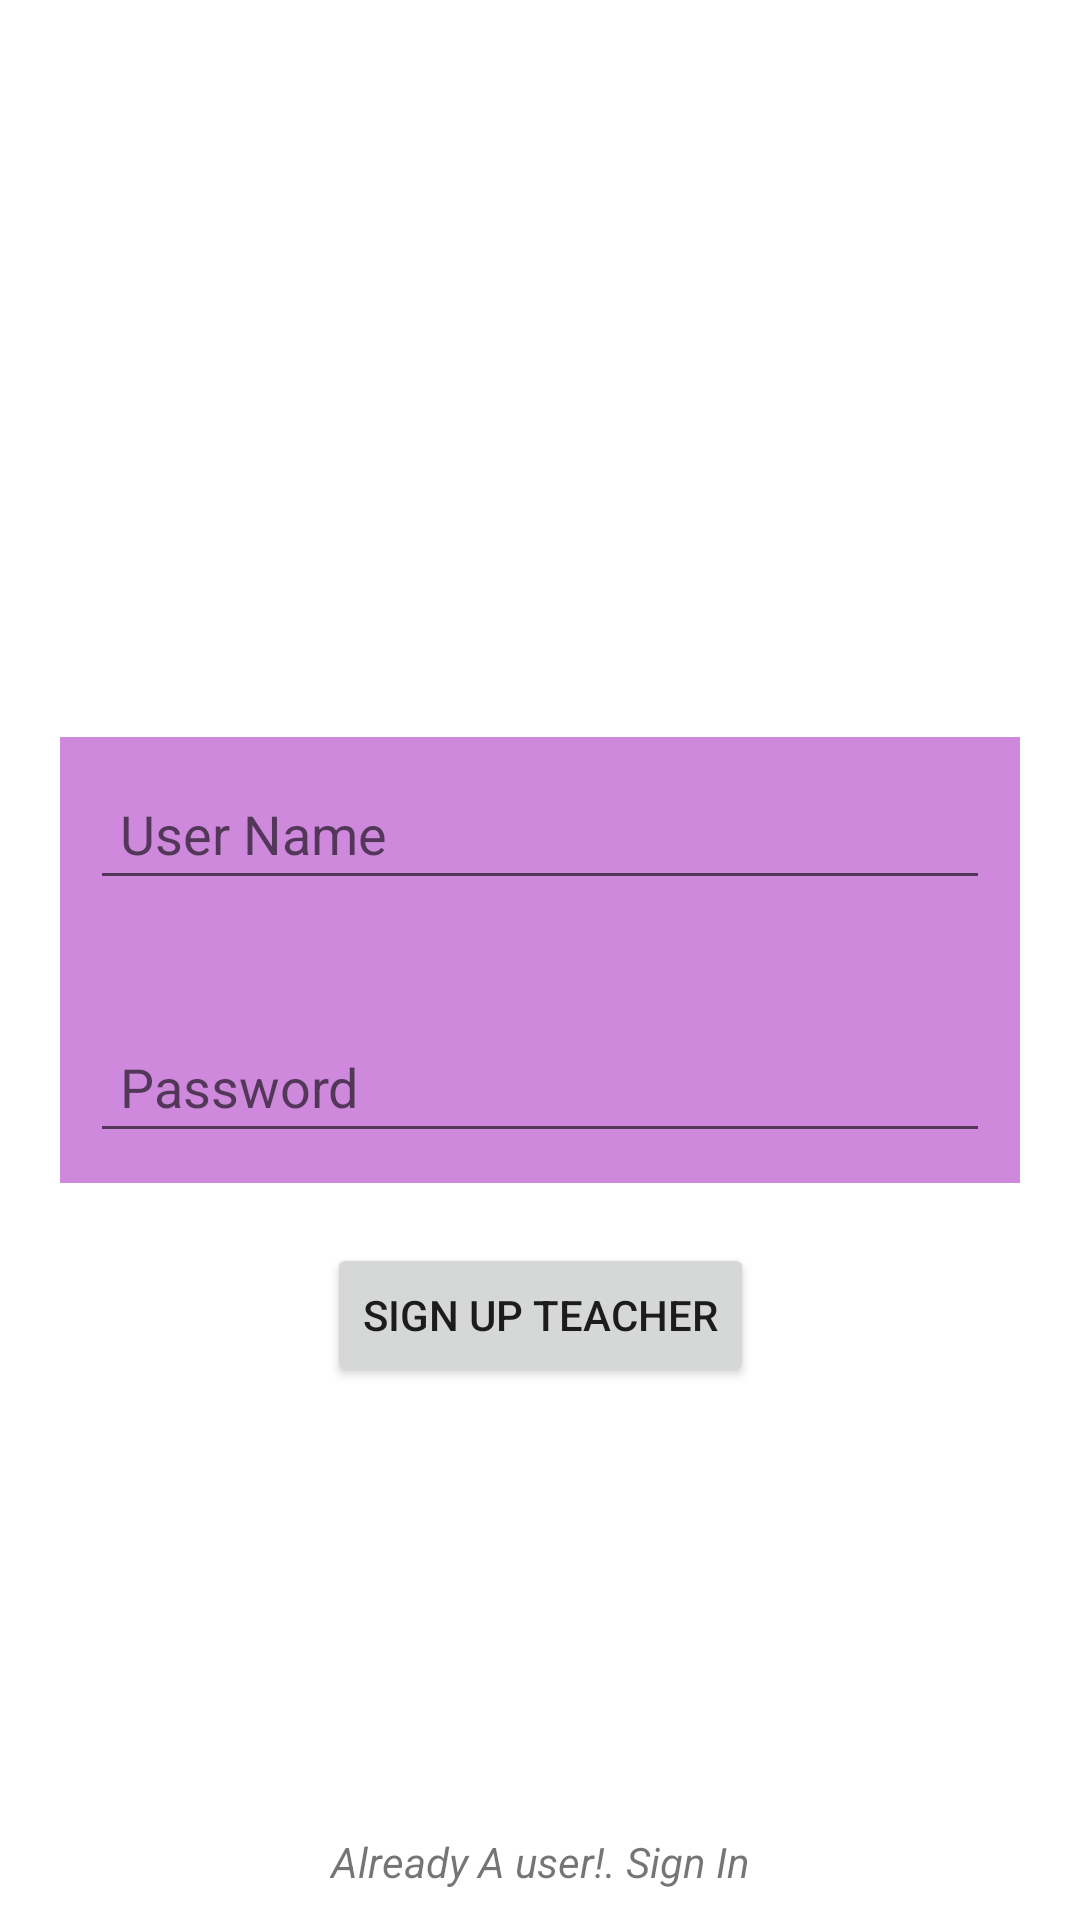

Layout XML and referenced resources for this Android screen:
<!-- AndroidManifest.xml: application theme Theme.TeacherStudentChat -->
<!-- res/layout/activity_register_user.xml -->
<?xml version="1.0" encoding="utf-8"?>
<androidx.constraintlayout.widget.ConstraintLayout xmlns:android="http://schemas.android.com/apk/res/android"
    xmlns:app="http://schemas.android.com/apk/res-auto"
    xmlns:tools="http://schemas.android.com/tools"
    android:layout_width="match_parent"
    android:layout_height="match_parent"
    tools:context=".SignIn">

    <ImageView
        android:id="@+id/imageview"
        android:layout_width="155dp"
        android:layout_height="155dp"
        android:scaleType="centerCrop"
        android:src="@drawable/profimgicon"
        android:visibility="visible"
        app:layout_constraintBottom_toTopOf="@+id/linearLayout"
        app:layout_constraintEnd_toEndOf="parent"
        app:layout_constraintStart_toStartOf="parent"
        app:layout_constraintTop_toTopOf="parent" />

    <LinearLayout
        android:id="@+id/linearLayout"
        android:layout_width="match_parent"
        android:layout_height="wrap_content"
        android:layout_margin="20dp"
        android:background="#CE89DD"
        android:gravity="center"
        android:orientation="vertical"
        android:padding="10dp"
        app:layout_constraintBottom_toBottomOf="parent"
        app:layout_constraintEnd_toEndOf="parent"
        app:layout_constraintStart_toStartOf="parent"
        app:layout_constraintTop_toTopOf="parent">


        <EditText
            android:id="@+id/username"
            android:layout_width="match_parent"
            android:layout_height="wrap_content"
            android:hint="User Name"
            android:inputType="text"
            android:padding="10dp" />

        <EditText
            android:id="@+id/password"
            android:layout_width="match_parent"
            android:layout_height="wrap_content"
            android:layout_marginTop="40dp"
            android:hint="Password"
            android:inputType="numberPassword"
            android:padding="10dp" />


    </LinearLayout>

    <Button
        android:id="@+id/signInButton"
        android:layout_width="wrap_content"
        android:layout_height="wrap_content"
        android:text="Sign up teacher"
        android:layout_marginTop="20dp"
        app:layout_constraintEnd_toEndOf="parent"
        app:layout_constraintStart_toStartOf="parent"
        app:layout_constraintTop_toBottomOf="@+id/linearLayout" />

    <TextView
        android:id="@+id/alreadyuser"
        android:text="Already A user!. Sign In"
        android:textStyle="italic"
        android:gravity="center"
        android:layout_margin="10dp"
        app:layout_constraintBottom_toBottomOf="parent"
        android:layout_width="match_parent"
        android:layout_height="wrap_content"/>

</androidx.constraintlayout.widget.ConstraintLayout>
<!-- resources referenced by this layout -->
<resources>
  <style name="Theme.TeacherStudentChat" parent="Theme.MaterialComponents.DayNight.DarkActionBar">
          
          <item name="colorPrimary">@color/purple_500</item>
          <item name="colorPrimaryVariant">@color/purple_700</item>
          <item name="colorOnPrimary">@color/white</item>
          
          <item name="colorSecondary">@color/teal_200</item>
          <item name="colorSecondaryVariant">@color/teal_700</item>
          <item name="colorOnSecondary">@color/black</item>
          
          <item name="android:statusBarColor" tools:targetApi="l">?attr/colorPrimaryVariant</item>
          
      </style>
  <!-- not gathered from this repository: default colours our renderer supplied (Android Studio template values) -->
  <color name="purple_500">#FF6200EE</color>
  <color name="purple_700">#FF3700B3</color>
  <color name="teal_200">#FF03DAC5</color>
  <color name="teal_700">#FF018786</color>
  <color name="black">#FF000000</color>
  <color name="white">#FFFFFFFF</color>
</resources>
